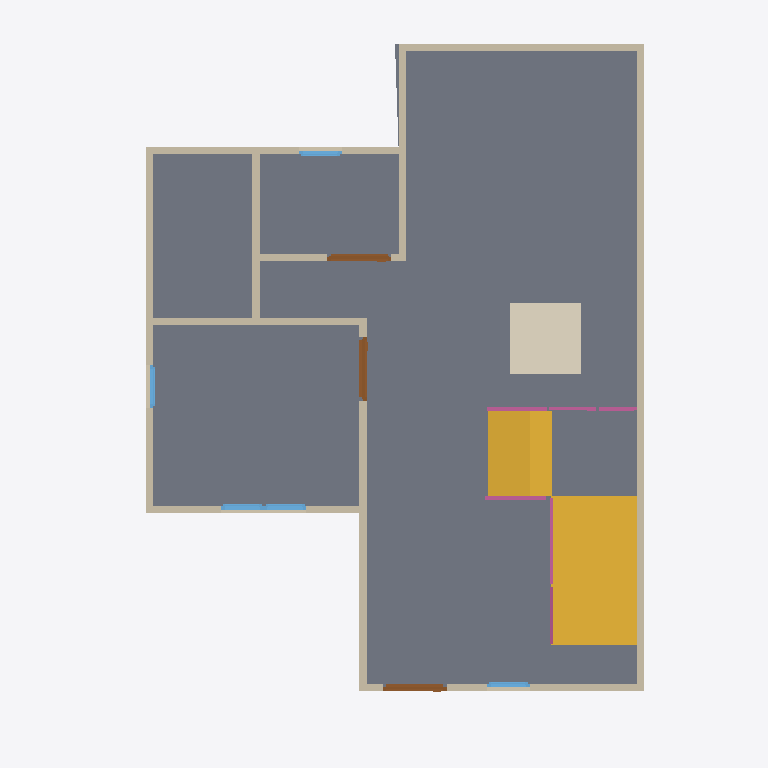
Plan cut of the same IFC building model at storey '3F' (level 0.00 m, cut at 1.40 m), seen from above with north up, elements coloured by IFC class: 13 walls (beige), 5 windows (light blue), 4 railings (pink), 3 doors (brown), 2 slabs (grey), 2 stair flights (yellow), 1 covering (cream). Cut surfaces are drawn darker.
Extent 10.0 m × 10.0 m × 7.0 m (x, y, z). Storeys (3): GF at 0.00 m; 3F at 0.00 m; 2F at 3.00 m. Elements (65): 29 IfcWall, 12 IfcWindow, 9 IfcRailing, 8 IfcDoor, 3 IfcSlab, 2 IfcStairFlight, 1 IfcCovering, 1 IfcRoof.

HEADER;
FILE_DESCRIPTION(('ViewDefinition[DesignTransferView]'),'2;1');
FILE_NAME('S04-Expected Activity Output.ifc','2025-09-02T15:56:55+08:00',(''),(''),'IfcOpenShell 0.8.3-post1','Bonsai 0.8.3-post1','');
FILE_SCHEMA(('IFC4'));
ENDSEC;
DATA;
#1=IFCPROJECT('2WYG5cbHL6afhS8ivk5Jxq',$,'My Project',$,$,$,$,(#14,#26),#9);
#31=IFCSITE('3Xb6mWvOHFqe4qswfmeAHb',$,'My Site',$,$,#54,$,$,$,$,$,$,$,$);
#37=IFCBUILDING('1384Cx8fb2vxgmPh$n__tL',$,'My Building',$,$,#60,$,$,$,$,$,$);
#43=IFCBUILDINGSTOREY('3ZdEtorcL9bBZZ12fRlc9$',$,'2F',$,$,#2256,$,$,$,$);
#67=IFCBUILDINGSTOREY('3bhhx6dyb3Ghh6TDeY0yEr',$,'GF',$,$,#83,$,$,$,$);
#7037=IFCBUILDINGSTOREY('3J1lHhov1Aue_Uf3GoE684',$,'3F',$,$,#7053,$,$,$,$);
#987=IFCSLAB('0EBZ3NRBn3BRJ6ZNhZph7L',$,'Slab',$,$,#995,#1002,$,$);
#7206=IFCSTAIRFLIGHT('2crZI15Fb7Cg47koMI8Ng4',$,'StairFlight',$,$,#10543,#7215,$,$,$,$,$,$);
#10497=IFCSLAB('0zz1NC99b3NvTBP8m3CivU',$,'Slab',$,$,#10538,#10511,$,$);
#8473=IFCSTAIRFLIGHT('1rCQ1BY4DEXQmKRjNuvhfi',$,'StairFlight',$,$,#10548,#8481,$,$,$,$,$,$);
#7086=IFCCOVERING('1b2ZQco_93_wogXGixy5Ra',$,'Covering',$,$,#7094,#7101,$,$);
#171=IFCWALL('2FQYJswdrD6Au3h5DxOMN3',$,'Wall',$,$,#182,#177,$,$);
#271=IFCWALL('1oEZVvZF9DfQEY7Ip_PQVS',$,'Wall',$,$,#546,#277,$,$);
#196=IFCWALL('0yM_B9nrbFRRcNvQ0pM5uF',$,'Wall',$,$,#455,#202,$,$);
#246=IFCWALL('1hOTb8a4f6SgtryCjFKDHr',$,'Wall',$,$,#257,#252,$,$);
#762=IFCWALL('3OH3UVYJL1PxM6xcsZfYr_',$,'Wall',$,$,#773,#768,$,$);
#321=IFCWALL('2HFNsHI7nBoQRnZUNcScyk',$,'Wall',$,$,#610,#327,$,$);
#131=IFCWALL('0$vqqjDh1F$gREb8NGLM1x',$,'Wall',$,$,#144,#139,$,$);
#840=IFCWALL('3YnT6VQn1DoONg2mMnt0Ym',$,'Wall',$,$,#851,#846,$,$);
#296=IFCWALL('3wXtgScBn3nB$ljU$JH1f7',$,'Wall',$,$,#578,#302,$,$);
#737=IFCWALL('1TiF60nyX3dB2PeRQZjTyl',$,'Wall',$,$,#748,#743,$,$);
#903=IFCWALL('2Jn5HLqQv5HgnmG9Iu6SVZ',$,'Wall',$,$,#1348,#909,$,$);
#221=IFCWALL('1ijOPuFFH2ExOfqh7mQshE',$,'Wall',$,$,#487,#227,$,$);
#878=IFCWALL('1RqcJtd5TElhf9E4X0zPxq',$,'Wall',$,$,#1317,#884,$,$);
#1241=IFCDOOR('2tLTQA75vAD92uCb$4lOYz',$,'Door',$,$,#1289,#1249,$,2.0,0.899999976158142,$,$,$);
#1290=IFCDOOR('2drbdJfL50jgwPVhB8Szmz',$,'Door',$,$,#1343,#1298,$,2.0,0.899999976158142,$,$,$);
#1176=IFCDOOR('3YCt8ZWhD6iP1NUjAiu3cq',$,'Door',$,$,#1240,#1185,$,2.0,0.899999976158142,$,$,$);
#8665=IFCRAILING('2tjQMNq4nBgORmPhiSdUhX',$,'Railing',$,'FRAMELESS_PANEL',#9649,#8674,$,.USERDEFINED.);
#9814=IFCRAILING('2n8kRa9Z19ZRpjRfI3RVQT',$,'Railing',$,'FRAMELESS_PANEL',#10533,#9823,$,.USERDEFINED.);
#1866=IFCWINDOW('2hsamND3r8OuXeHzXtJUmi',$,'Window',$,$,#1914,#1874,$,0.899999976158142,0.600000023841858,$,$,$);
#1915=IFCWINDOW('0NM6mnBWDAPgnNsc3$RhX1',$,'Window',$,$,#1963,#1923,$,0.899999976158142,0.600000023841858,$,$,$);
#9101=IFCRAILING('3$1sHREyTA$wAwk$yo8hxN',$,'Railing',$,'FRAMELESS_PANEL',#10523,#9110,$,.USERDEFINED.);
#10366=IFCRAILING('06Maj_lLv5Gugt4jVivzU2',$,'Railing',$,'FRAMELESS_PANEL',#10528,#10379,$,.USERDEFINED.);
#1558=IFCWINDOW('1PCj2p5O5D9Q4VOpRChVTO',$,'Window',$,$,#1622,#1567,$,0.899999976158142,0.600000023841858,$,$,$);
#1964=IFCWINDOW('0vlHSzLhjDTgv0GUP7$oXw',$,'Window',$,$,#2012,#1972,$,0.899999976158142,0.600000023841858,$,$,$);
#2013=IFCWINDOW('0iHuut7Dr5SOODhP9LlIRU',$,'Window',$,$,#2077,#2022,$,0.899999976158142,0.600000023841858,$,$,$);
ENDSEC;